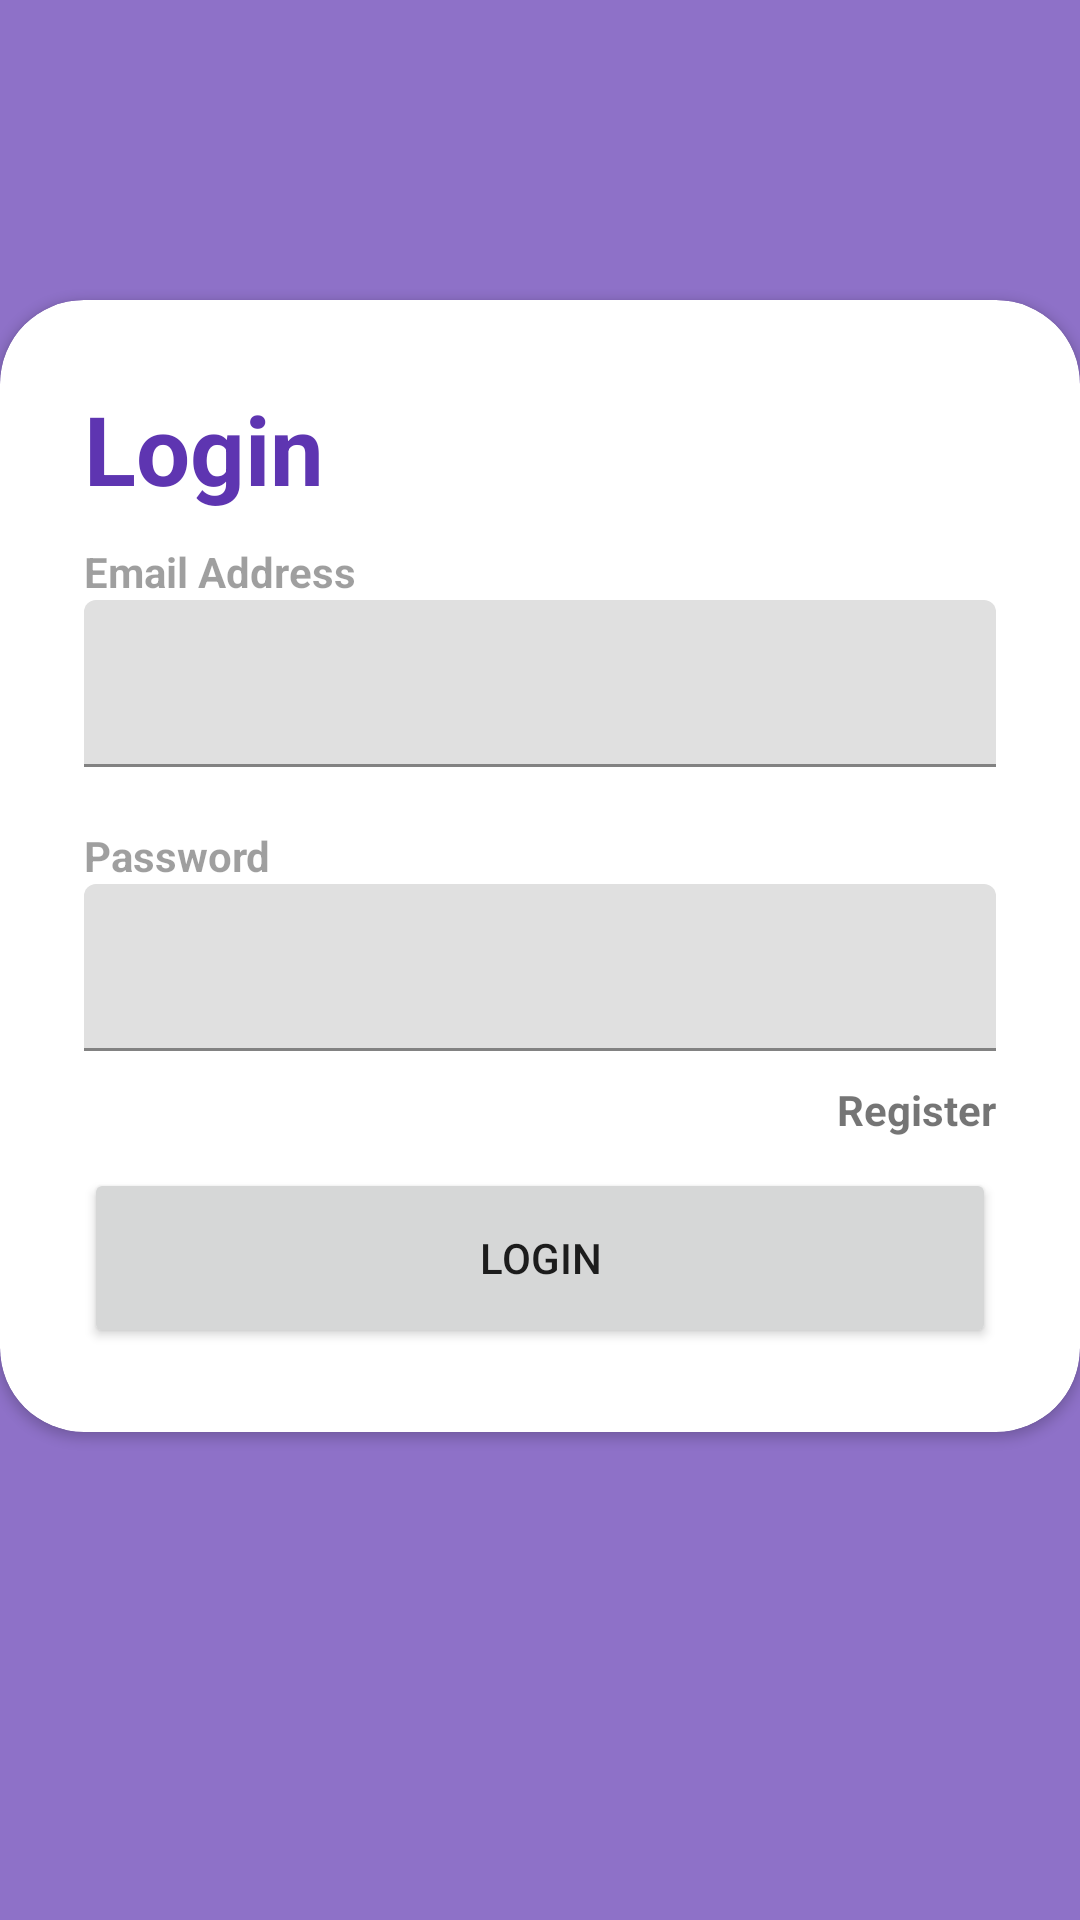

The Android layout XML behind this screen, and the referenced resources:
<!-- AndroidManifest.xml: application theme Theme.MyTaskManagingMaster -->
<!-- res/layout/activity_login.xml -->
<?xml version="1.0" encoding="utf-8"?>
<androidx.constraintlayout.widget.ConstraintLayout xmlns:android="http://schemas.android.com/apk/res/android"
    xmlns:app="http://schemas.android.com/apk/res-auto"
    xmlns:tools="http://schemas.android.com/tools"
    android:layout_width="match_parent"
    android:layout_height="match_parent"
    android:background="@drawable/bg"
    tools:context=".Login">

    <RelativeLayout
        android:layout_width="match_parent"
        android:layout_height="match_parent"
        android:background="@color/my_primary"
        android:alpha="0.7"/>

    <androidx.cardview.widget.CardView
        android:id="@+id/card_view"
        android:layout_width="match_parent"
        android:layout_height="wrap_content"
        android:layout_alignParentBottom="true"
        android:translationY="100dp"
        app:cardCornerRadius="28dp"
        tools:layout_editor_absoluteY="200dp">

        <LinearLayout
            android:layout_width="match_parent"
            android:layout_height="wrap_content"
            android:orientation="vertical"
            android:padding="28dp">

            <TextView
                android:layout_width="wrap_content"
                android:layout_height="wrap_content"
                android:text="Login"
                android:textColor="@color/my_primary"
                android:textSize="32sp"
                android:textStyle="bold" />

            <View
                android:layout_width="wrap_content"
                android:layout_height="10dp" />

            <TextView
                android:layout_width="wrap_content"
                android:layout_height="wrap_content"
                android:alpha="0.7"
                android:text="Email Address"
                android:textStyle="bold" />

            <com.google.android.material.textfield.TextInputLayout
                android:layout_width="match_parent"
                android:layout_height="wrap_content">

                <com.google.android.material.textfield.TextInputEditText
                    android:id="@+id/email"
                    android:layout_width="match_parent"
                    android:layout_height="wrap_content"
                    android:hint="@string/email" />
            </com.google.android.material.textfield.TextInputLayout>

            <View
                android:layout_width="wrap_content"
                android:layout_height="20dp" />

            <TextView
                android:layout_width="wrap_content"
                android:layout_height="wrap_content"
                android:alpha="0.7"
                android:text="Password"
                android:textStyle="bold" />

            <com.google.android.material.textfield.TextInputLayout
                android:layout_width="match_parent"
                android:layout_height="wrap_content">

                <com.google.android.material.textfield.TextInputEditText
                    android:id="@+id/password"
                    android:layout_width="match_parent"
                    android:layout_height="wrap_content"
                    android:hint="@string/password" />
            </com.google.android.material.textfield.TextInputLayout>

            <View
                android:layout_width="wrap_content"
                android:layout_height="10dp" />

            <RelativeLayout
                android:layout_width="match_parent"
                android:layout_height="wrap_content">

                <TextView
                    android:id="@+id/registerNow"
                    android:layout_width="wrap_content"
                    android:layout_height="wrap_content"
                    android:layout_alignParentEnd="true"
                    android:layout_centerVertical="true"
                    android:text="@string/click_to_register"
                    android:textStyle="bold" />

            </RelativeLayout>

            <View
                android:layout_width="wrap_content"
                android:layout_height="10dp" />

            <ProgressBar
                android:id="@+id/progressBar"
                android:layout_gravity="center"
                android:layout_width="wrap_content"
                android:layout_height="wrap_content"
                android:visibility="gone" />

            <Button
                android:id="@+id/btn_login"
                android:layout_width="match_parent"
                android:layout_height="60dp"
                android:text="LOGIN"
                app:cornerRadius="32dp" />

        </LinearLayout>

    </androidx.cardview.widget.CardView>

</androidx.constraintlayout.widget.ConstraintLayout>
<!-- resources referenced by this layout -->
<resources>
  <color name="my_primary">#5E35B1</color>
  <string name="click_to_register">Register</string>
  <string name="email" />
  <string name="password" />
  <style name="Theme.MyTaskManagingMaster" parent="Theme.MaterialComponents.DayNight.DarkActionBar">
          
          <item name="colorPrimary">@color/my_primary</item>
          <item name="colorPrimaryVariant">@color/my_primary</item>
          <item name="colorOnPrimary">@color/white</item>
          
          <item name="colorSecondary">@color/my_secondary</item>
          <item name="colorSecondaryVariant">@color/my_secondary</item>
          <item name="colorOnSecondary">@color/black</item>
          
          <item name="android:statusBarColor">@color/my_primary</item>
          
      </style>
  <color name="white">#FFFFFFFF</color>
  <color name="my_secondary">#673AB7</color>
  <color name="black">#FF000000</color>
</resources>
